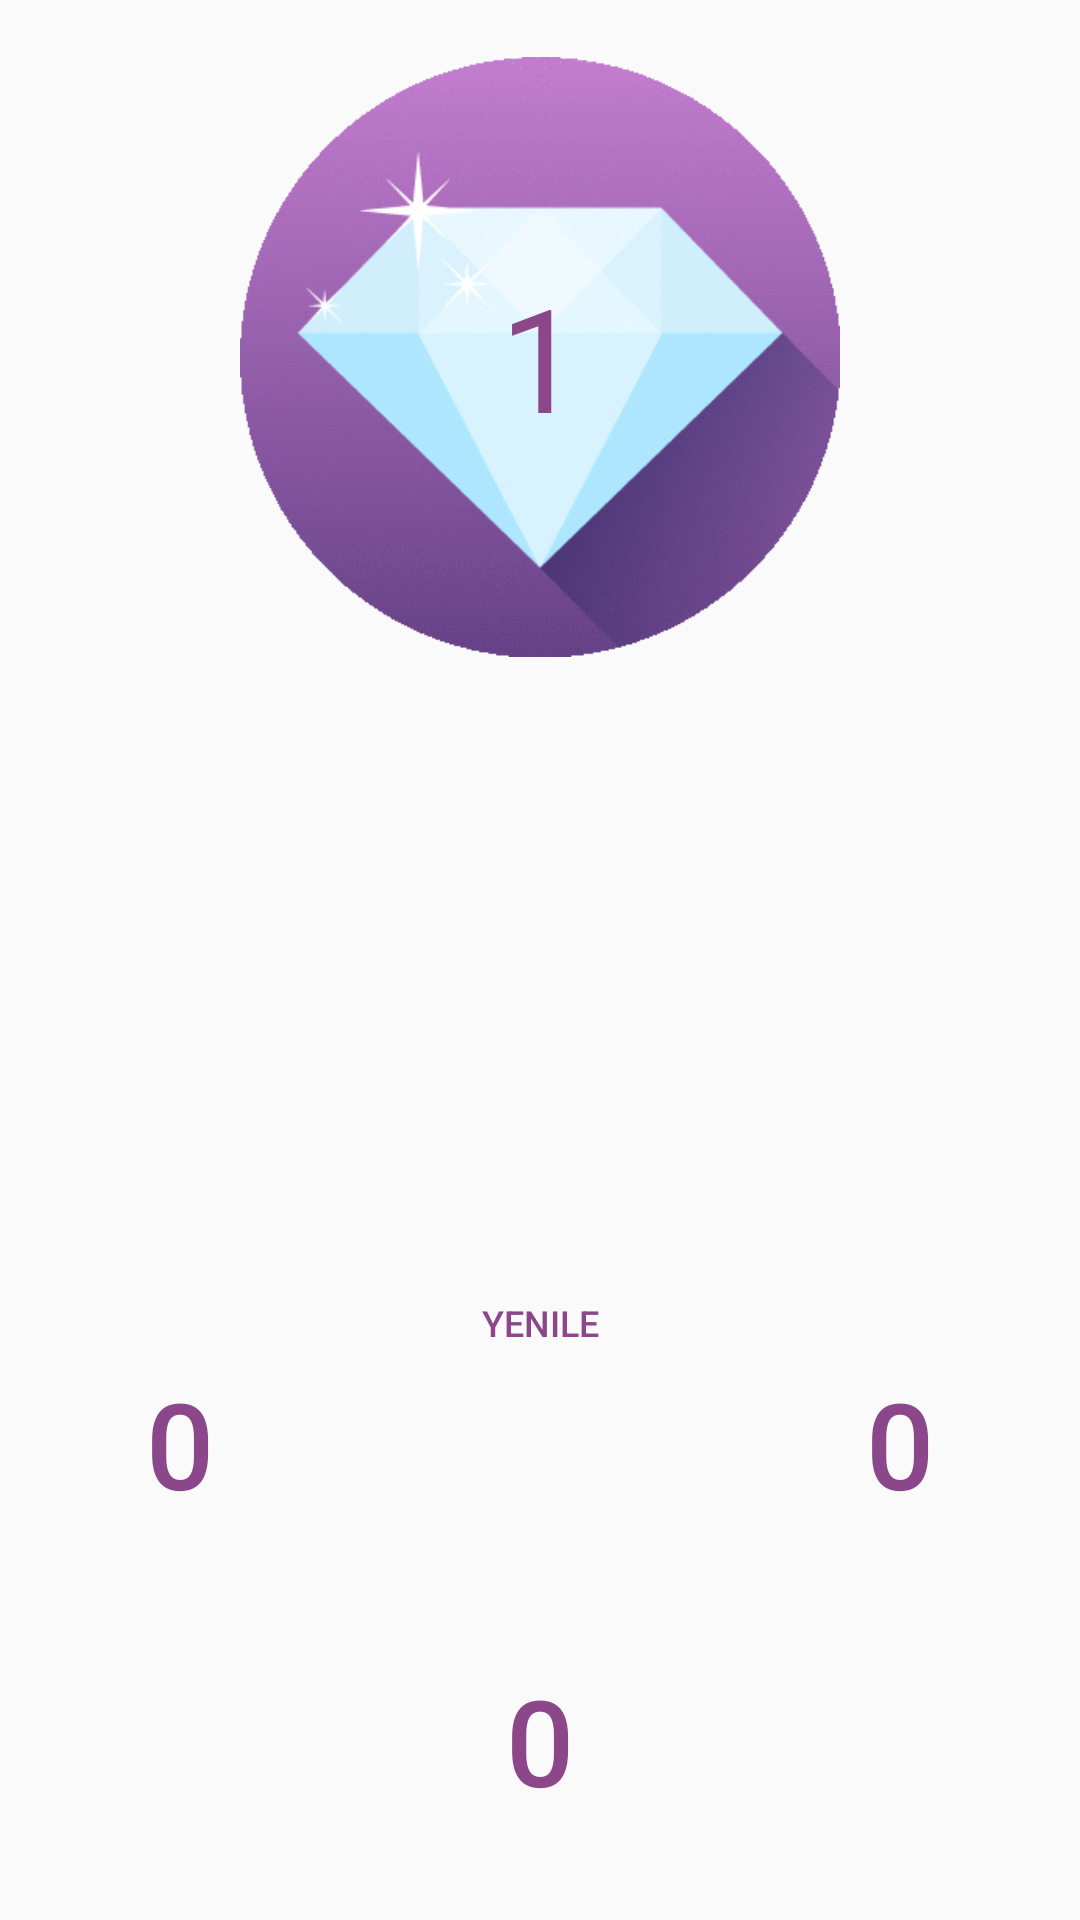

The Android layout XML behind this screen, and the referenced resources:
<!-- AndroidManifest.xml: application theme AppTheme -->
<!-- res/layout/zikirmatik.xml -->
<?xml version="1.0" encoding="utf-8"?>
<RelativeLayout xmlns:android="http://schemas.android.com/apk/res/android"
    android:layout_width="match_parent"
    android:layout_height="match_parent"
    xmlns:tools="http://schemas.android.com/tools"
    android:id="@+id/tsblay"
    android:orientation="vertical"
    tools:context="com.sivamalabrothers.cevher.Zikirmatik">

    <EditText
        android:id="@+id/zikirSayi"
        android:layout_width="200dp"
        android:layout_height="200dp"
        android:layout_alignParentTop="true"
        android:layout_centerHorizontal="true"
        android:layout_marginTop="19dp"
        android:background="@drawable/cerceve"
        android:ems="10"
        android:gravity="center"
        android:focusable="false"
        android:inputType="number"
        android:textAlignment="inherit"
        android:textAllCaps="false"
        android:text="1"
        android:textColor="@color/colorPrimaryDark"
        android:textIsSelectable="false"
        android:textSize="48sp"  />

    <Button
        android:id="@+id/tesbih"
        android:layout_width="120dp"
        android:layout_height="120dp"
        android:layout_alignParentBottom="true"
        android:layout_centerHorizontal="true"
        android:background="@drawable/buton_selektor"
        android:text="0"
        android:textColor="@color/colorPrimaryDark"
        android:textSize="40sp" />


    <Button
        android:id="@+id/yenile"
        android:layout_width="90dp"
        android:layout_height="40dp"
        android:layout_above="@+id/tesbih"
        android:layout_centerHorizontal="true"
        android:layout_marginBottom="59dp"
        android:background="@drawable/tesbih_buton"
        android:text="@string/yenile"
        android:textColor="@color/colorPrimaryDark"
        android:textSize="12sp" />

    <Button
        android:id="@+id/tesbih1"
        android:layout_width="120dp"
        android:layout_height="120dp"
        android:layout_alignParentLeft="true"
        android:layout_alignParentStart="true"
        android:layout_alignTop="@+id/yenile"
        android:background="@drawable/buton_selektor"
        android:text="0"
        android:textColor="@color/colorPrimaryDark"
        android:textSize="40sp" />

    <Button
        android:id="@+id/tesbih2"
        android:layout_width="120dp"
        android:layout_height="120dp"
        android:layout_alignParentEnd="true"
        android:layout_alignParentRight="true"
        android:layout_alignTop="@+id/yenile"
        android:background="@drawable/buton_selektor"
        android:text="0"
        android:textColor="@color/colorPrimaryDark"
        android:textSize="40sp" />




</RelativeLayout>
<!-- resources referenced by this layout -->
<resources>
  <color name="colorPrimaryDark">#8B4789</color>
  <!-- drawable cerceve: gif bitmap (drawable, 38955 bytes) -->
  <string name="yenile">Yenile</string>
  <style name="AppTheme" parent="Theme.AppCompat.Light.DarkActionBar">
          
          <item name="colorPrimary">@color/action</item>
          <item name="colorPrimaryDark">@color/actions</item>
          <item name="colorAccent">@color/colorAccent</item>
      </style>
  <color name="action">#cd69c9 </color>
  <color name="actions">#8B4789 </color>
  <color name="colorAccent">#FF4081</color>
</resources>
